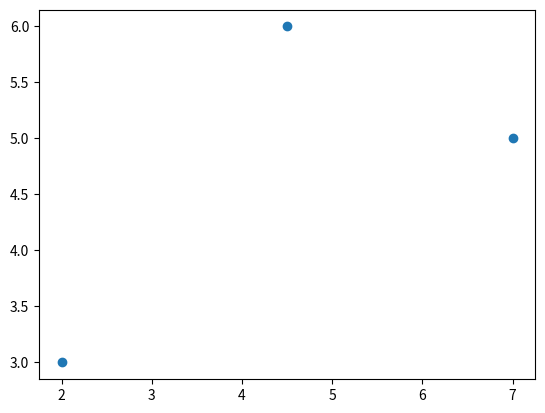

The matplotlib source for this figure:
import matplotlib.pyplot as plt
import numpy as np

xPoints = np.array([2, 4.5, 7])
yPoints = np.array([3, 6, 5])

plt.plot(xPoints, yPoints, 'o')
plt.show()